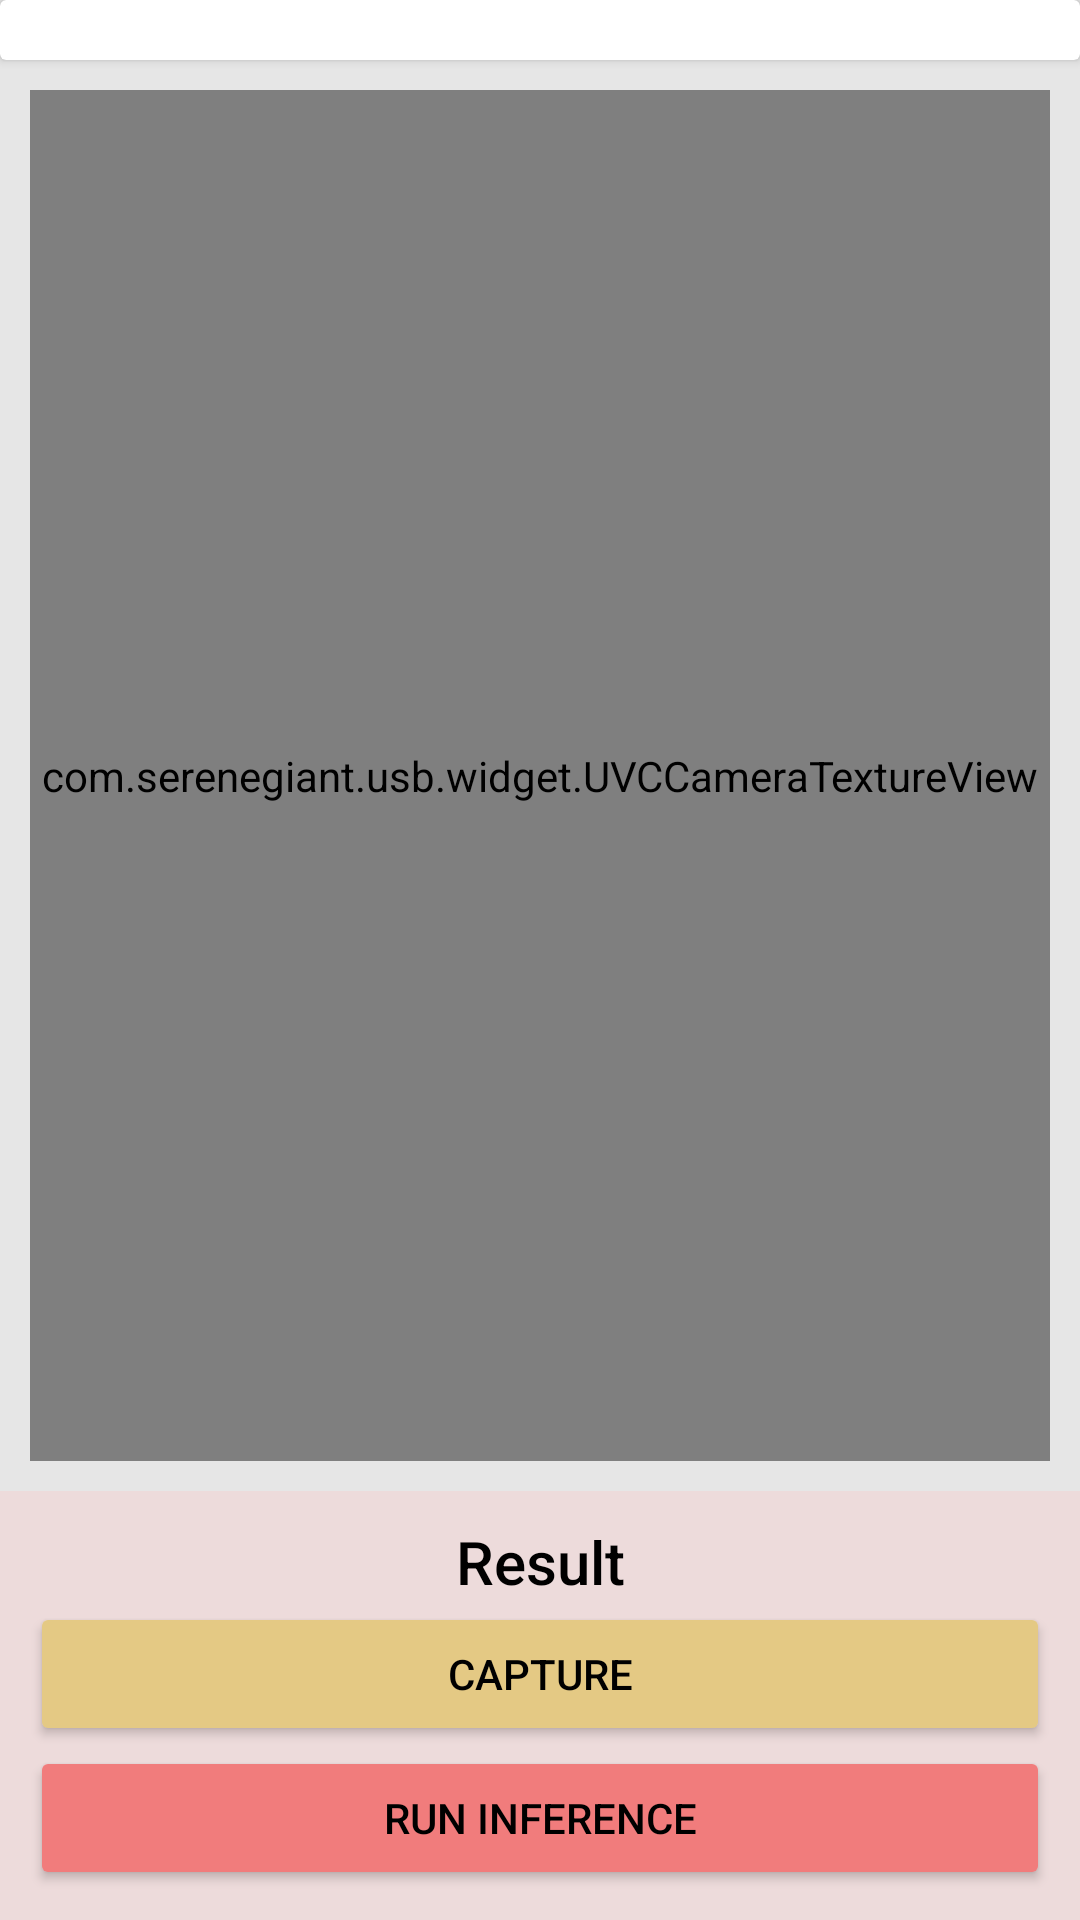

Layout XML and referenced resources for this Android screen:
<!-- AndroidManifest.xml: application theme Theme.SmartDentist3 -->
<!-- res/layout/activity_main.xml -->
<?xml version="1.0" encoding="utf-8"?>
<androidx.constraintlayout.widget.ConstraintLayout xmlns:android="http://schemas.android.com/apk/res/android"
    xmlns:app="http://schemas.android.com/apk/res-auto"
    xmlns:tools="http://schemas.android.com/tools"
    android:id="@+id/linearLayout"
    android:layout_width="match_parent"
    android:layout_height="match_parent"
    android:layout_margin="5px"
    android:background="#E6E6E6"
    android:orientation="vertical"
    tools:context=".MainActivity"
    tools:ignore="MergeRootFrame">


    <androidx.cardview.widget.CardView
        android:id="@+id/cardView"
        android:layout_width="0dp"
        android:layout_height="wrap_content"
        app:layout_constraintEnd_toEndOf="parent"
        app:layout_constraintStart_toStartOf="parent"
        app:layout_constraintTop_toTopOf="parent">

        <LinearLayout
            android:layout_width="match_parent"
            android:layout_height="match_parent"
            android:orientation="vertical">

            <ImageView
                android:id="@+id/imageView"
                android:layout_width="match_parent"
                android:layout_height="match_parent"
                android:layout_margin="10dp"
                tools:srcCompat="@tools:sample/avatars" />

        </LinearLayout>

    </androidx.cardview.widget.CardView>


    <FrameLayout
        android:id="@+id/frameLayout"
        android:layout_width="0dp"
        android:layout_height="0dp"
        app:layout_constraintBottom_toTopOf="@+id/linearLayout2"
        app:layout_constraintEnd_toEndOf="parent"
        app:layout_constraintStart_toStartOf="parent"
        app:layout_constraintTop_toBottomOf="@+id/cardView">

        <com.serenegiant.usb.widget.UVCCameraTextureView
            android:id="@+id/camera_view"
            android:layout_width="match_parent"
            android:layout_height="match_parent"
            android:layout_margin="10dp" />
    </FrameLayout>

    <LinearLayout
        android:id="@+id/linearLayout2"
        android:layout_width="0dp"
        android:layout_height="wrap_content"
        android:background="#EDDBDB"
        android:orientation="vertical"
        android:padding="10dp"
        app:layout_constraintBottom_toBottomOf="parent"
        app:layout_constraintEnd_toEndOf="parent"
        app:layout_constraintStart_toStartOf="parent">

        <TextView
            android:id="@+id/textView2"
            android:layout_width="match_parent"
            android:layout_height="wrap_content"
            android:fontFamily="sans-serif-medium"
            android:text="Result"
            android:textAlignment="center"
            android:textColor="#000000"
            android:textSize="20sp" />

        <Button
            android:id="@+id/button_capture"
            android:layout_width="match_parent"
            android:layout_height="wrap_content"
            android:backgroundTint="#E4C984"
            android:text="Capture"
            android:textColor="#000000"
            app:iconTint="#000000" />

        <Button
            android:id="@+id/button_infer"
            android:layout_width="match_parent"
            android:layout_height="wrap_content"
            android:backgroundTint="#F17C7C"
            android:text="Run Inference"
            android:textColor="#000000" />
    </LinearLayout>


</androidx.constraintlayout.widget.ConstraintLayout>
<!-- resources referenced by this layout -->
<resources>
  <style name="Theme.SmartDentist3" parent="Theme.MaterialComponents.DayNight.DarkActionBar">
          
          <item name="colorPrimary">@color/purple_500</item>
          <item name="colorPrimaryVariant">@color/purple_700</item>
          <item name="colorOnPrimary">@color/white</item>
          
          <item name="colorSecondary">@color/teal_200</item>
          <item name="colorSecondaryVariant">@color/teal_700</item>
          <item name="colorOnSecondary">@color/black</item>
          
          <item name="android:statusBarColor">?attr/colorPrimaryVariant</item>
          
      </style>
  <!-- not gathered from this repository: default colours our renderer supplied (Android Studio template values) -->
  <color name="purple_500">#FF6200EE</color>
  <color name="purple_700">#FF3700B3</color>
  <color name="teal_200">#FF03DAC5</color>
  <color name="teal_700">#FF018786</color>
  <color name="black">#FF000000</color>
  <color name="white">#FFFFFFFF</color>
</resources>
